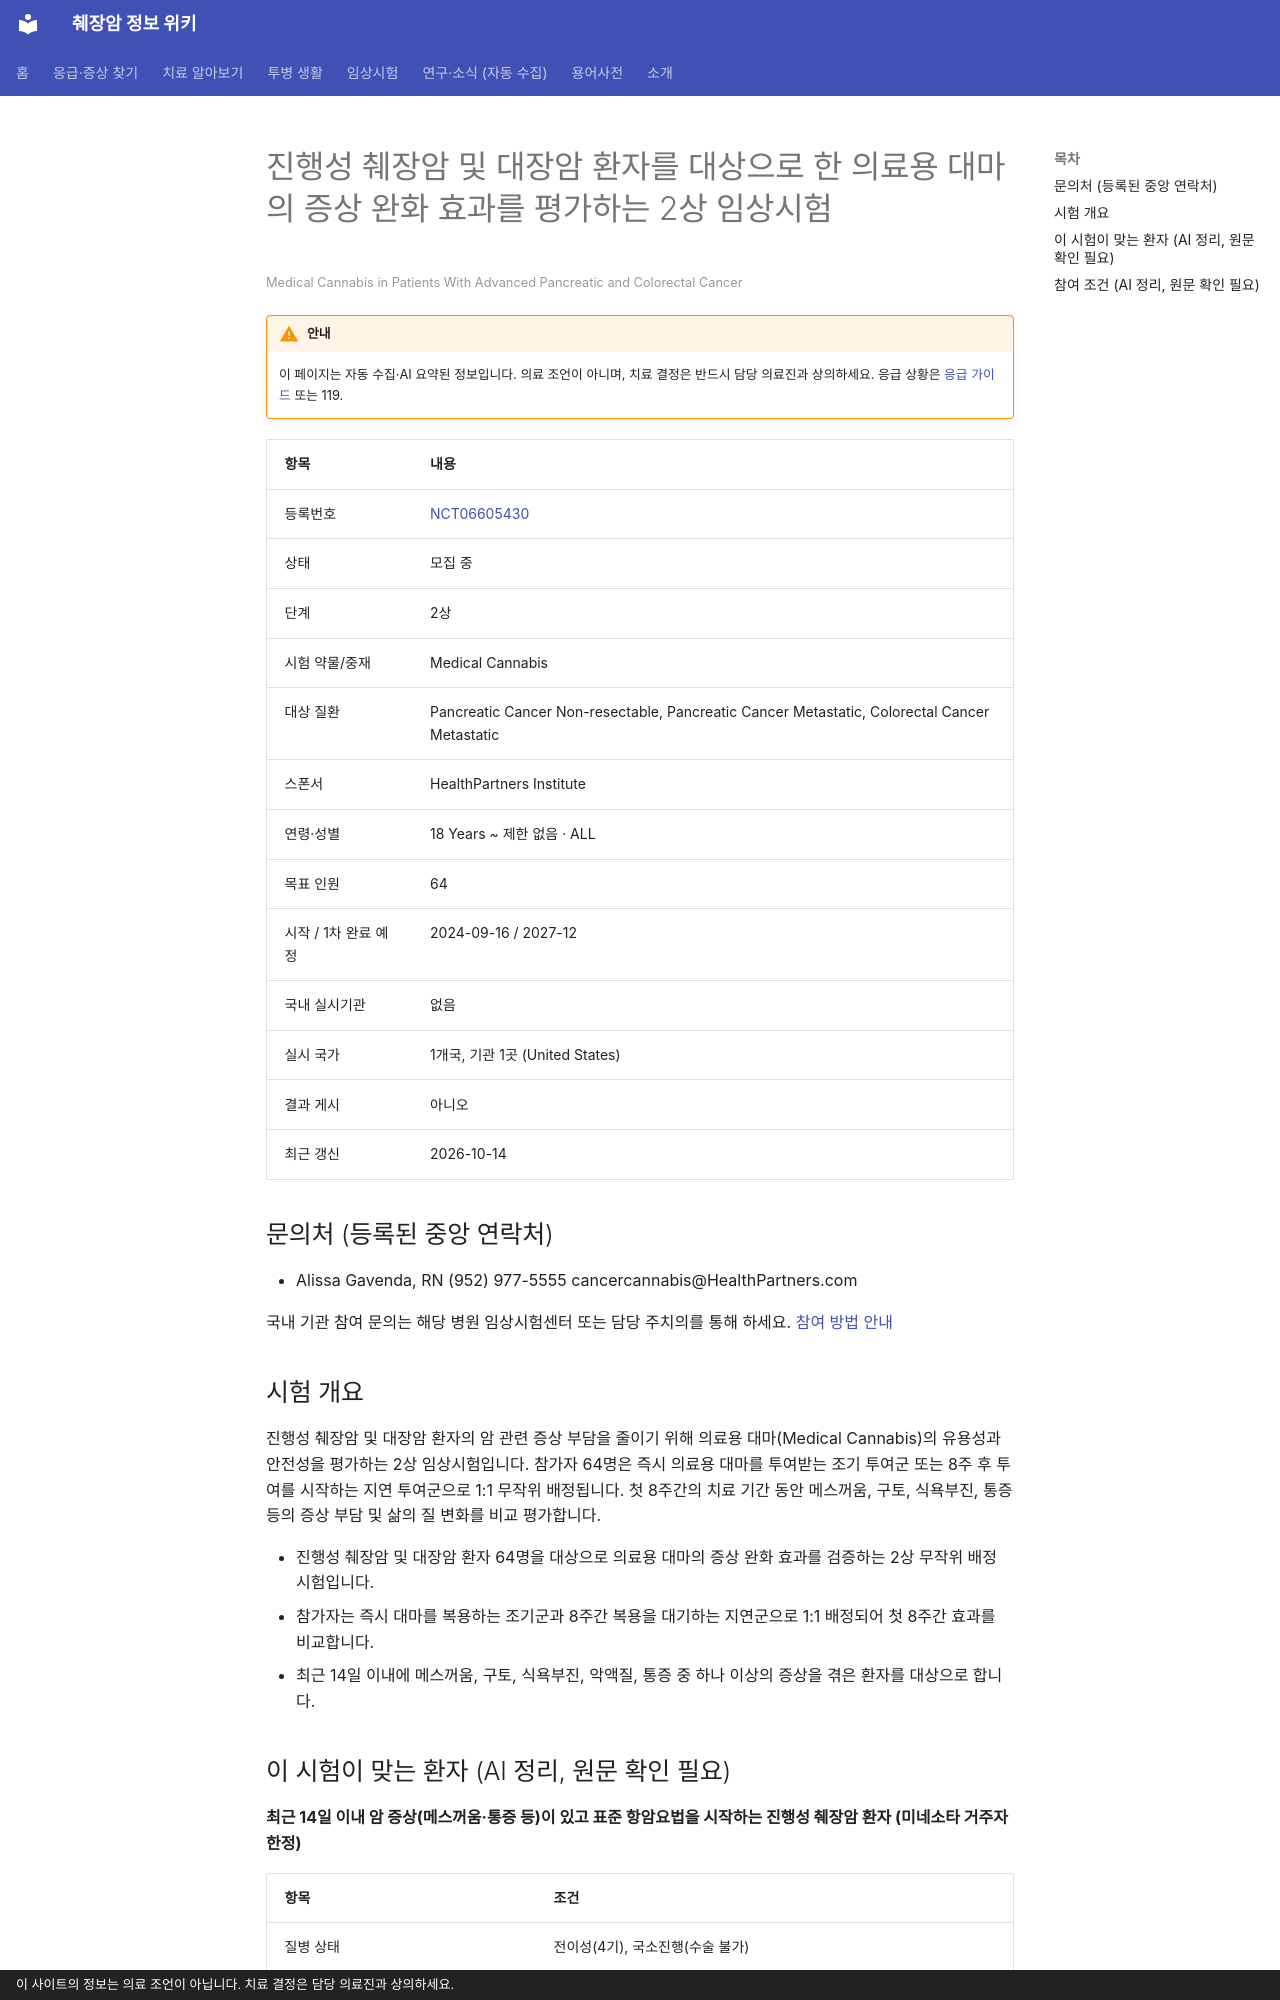

repository: hizorro88-rgb/papersearcher · page: _generated/trials/NCT06605430/index.html · generator: mkdocs · copyright: 이 사이트의 정보는 의료 조언이 아닙니다. 치료 결정은 담당 의료진과 상의하세요.

---
title: "NCT06605430 진행성 췌장암 및 대장암 환자를 대상으로 한 의료용 대마의 증상 완화 효과를 평가하는 2상 임상시험"
description: "2상 · 모집 중"
comments: true
search:
  boost: 0.4
---

# 진행성 췌장암 및 대장암 환자를 대상으로 한 의료용 대마의 증상 완화 효과를 평가하는 2상 임상시험

<small>Medical Cannabis in Patients With Advanced Pancreatic and Colorectal Cancer</small>

!!! warning "안내"
    이 페이지는 자동 수집·AI 요약된 정보입니다. 의료 조언이 아니며, 치료 결정은 반드시 담당 의료진과 상의하세요. 응급 상황은 [응급 가이드](../../guides/emergency/index.md) 또는 119.

| 항목 | 내용 |
|---|---|
| 등록번호 | [NCT06605430](https://clinicaltrials.gov/study/NCT06605430) |
| 상태 | 모집 중 |
| 단계 | 2상 |
| 시험 약물/중재 | Medical Cannabis |
| 대상 질환 | Pancreatic Cancer Non-resectable, Pancreatic Cancer Metastatic, Colorectal Cancer Metastatic |
| 스폰서 | HealthPartners Institute |
| 연령·성별 | 18 Years ~ 제한 없음 · ALL |
| 목표 인원 | 64 |
| 시작 / 1차 완료 예정 | 2024-09-16 / 2027-12 |
| 국내 실시기관 | 없음 |
| 실시 국가 | 1개국, 기관 1곳 (United States) |
| 결과 게시 | 아니오 |
| 최근 갱신 | 2026-10-14 |

## 문의처 (등록된 중앙 연락처)

- Alissa Gavenda, RN (952) 977-5555 cancercannabis@HealthPartners.com

국내 기관 참여 문의는 해당 병원 임상시험센터 또는 담당 주치의를 통해 하세요. [참여 방법 안내](../../guides/trials/how-to-apply.md)

## 시험 개요

진행성 췌장암 및 대장암 환자의 암 관련 증상 부담을 줄이기 위해 의료용 대마(Medical Cannabis)의 유용성과 안전성을 평가하는 2상 임상시험입니다. 참가자 64명은 즉시 의료용 대마를 투여받는 조기 투여군 또는 8주 후 투여를 시작하는 지연 투여군으로 1:1 무작위 배정됩니다. 첫 8주간의 치료 기간 동안 메스꺼움, 구토, 식욕부진, 통증 등의 증상 부담 및 삶의 질 변화를 비교 평가합니다.

- 진행성 췌장암 및 대장암 환자 64명을 대상으로 의료용 대마의 증상 완화 효과를 검증하는 2상 무작위 배정 시험입니다.
- 참가자는 즉시 대마를 복용하는 조기군과 8주간 복용을 대기하는 지연군으로 1:1 배정되어 첫 8주간 효과를 비교합니다.
- 최근 14일 이내에 메스꺼움, 구토, 식욕부진, 악액질, 통증 중 하나 이상의 증상을 겪은 환자를 대상으로 합니다.

## 이 시험이 맞는 환자 (AI 정리, 원문 확인 필요)

**최근 14일 이내 암 증상(메스꺼움·통증 등)이 있고 표준 항암요법을 시작하는 진행성 췌장암 환자 (미네소타 거주자 한정)**

| 항목 | 조건 |
|---|---|
| 질병 상태 | 전이성(4기), 국소진행(수술 불가) |
| 이전 항암 치료 | 이전 항암 0가지 이상 받은 분 |
| ECOG 수행능력 | 미확인 |

주요 제외 기준: 활동성 또는 미치료 뇌전이 · 알츠하이머 치매, 활동성 간질, 외상성 뇌손상 병력 · 대마 과민증 또는 불내성 병력 · 최근 30일 중 10일 이상 정기적 대마 제품 사용 이력 · 면역항암제 병용 치료 환자

내 상황에 맞는지 한 번에 보려면 [맞춤 임상시험 찾기](../../guides/trials/finder.md).
